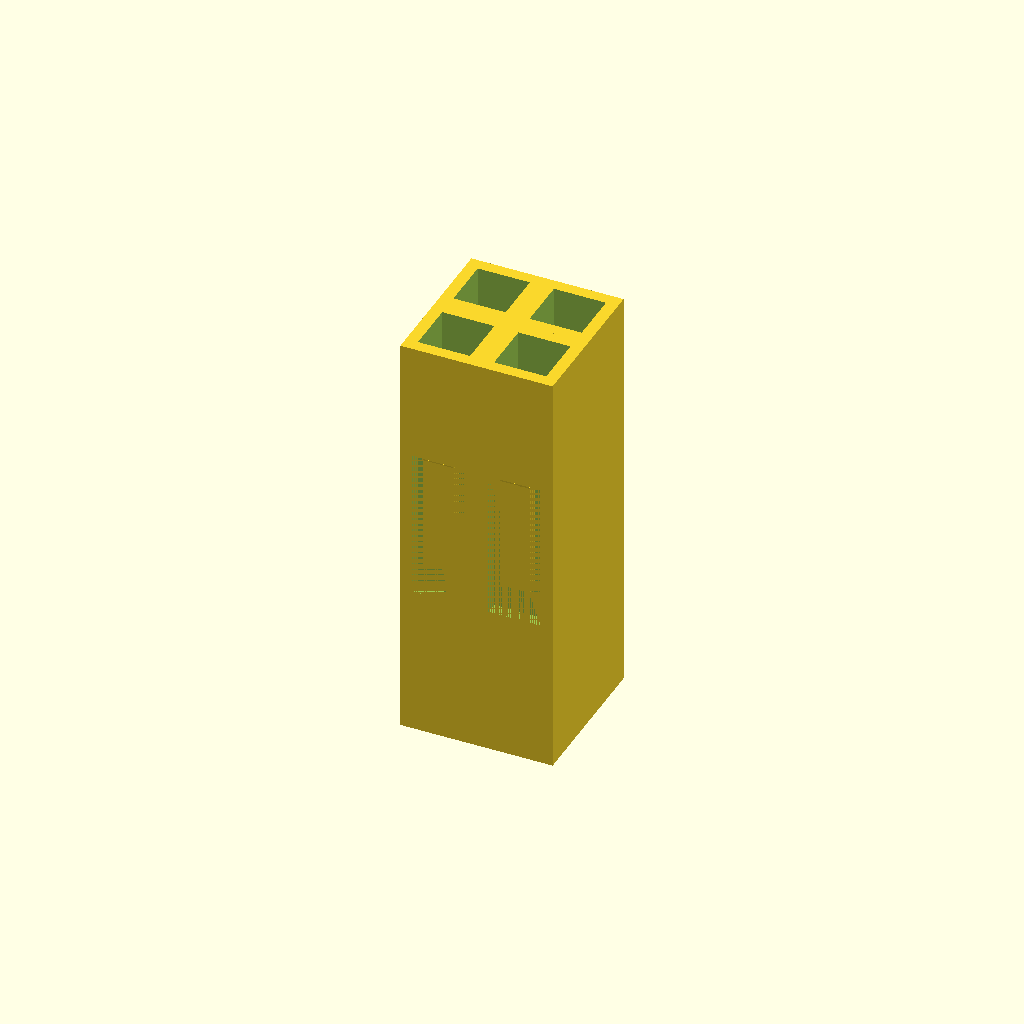
Cell 1: the model at its default parameters.
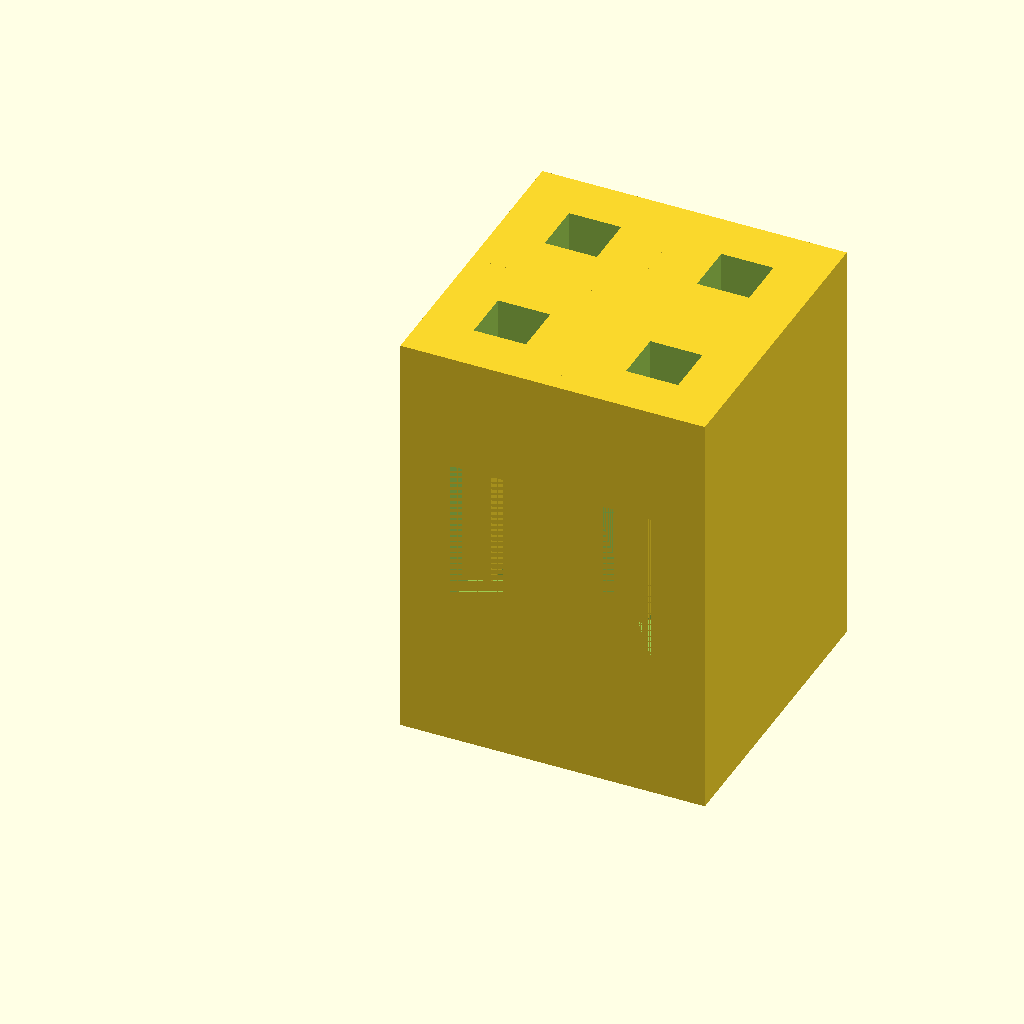
Cell 2: owidth = 5.08 (everything else at default).
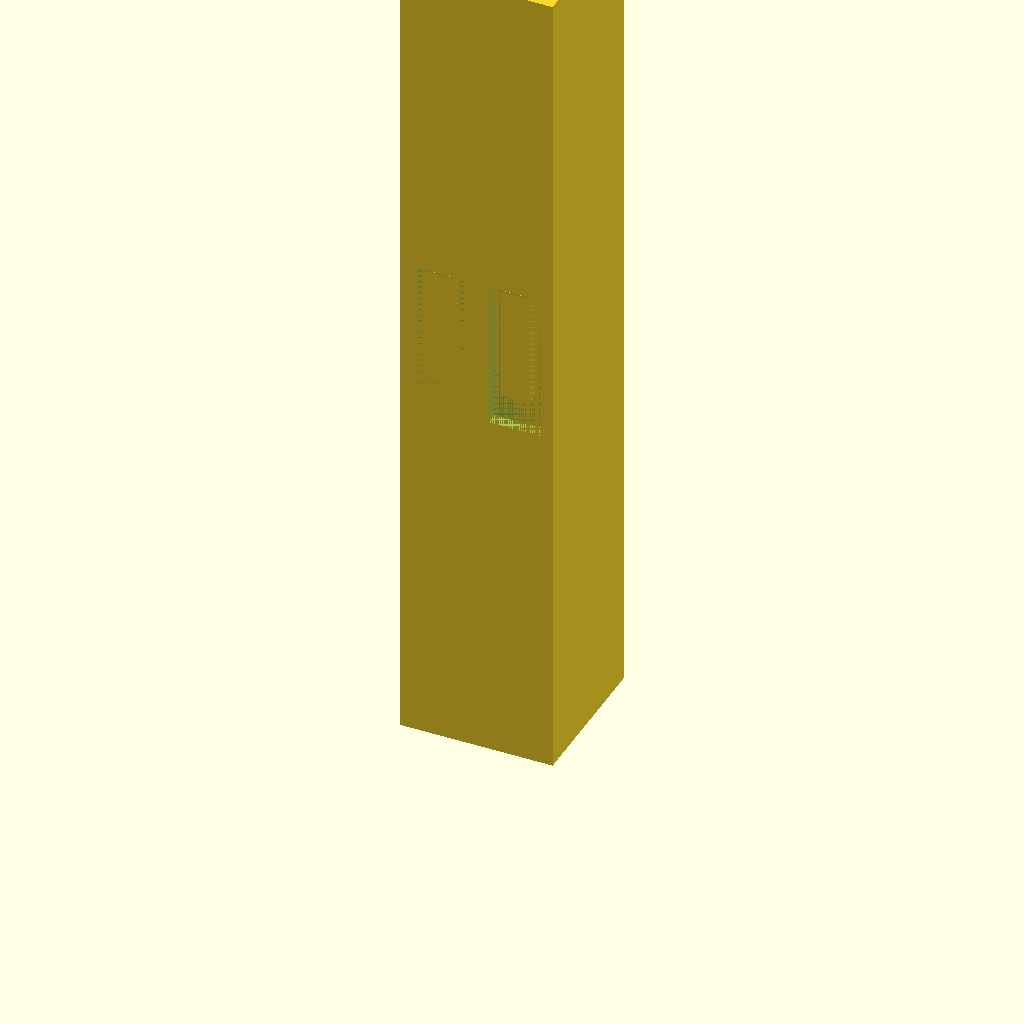
Cell 3: oheight = 28 (everything else at default).
One fixed orthographic camera (rotation 55°, 0°, 25°; colour scheme Cornfield) for every cell.
The OpenSCAD source (3D/vrs/housing/housing.scad):
// Customize the invocations (which follow
// the modules declarations) at the bottom of the file.

// To get these to print the fine features created
// by the "text" command, I set "Outer wall" to
// 0.22mm.

minh = 1;	// Minimum height
inch = 25.4;
$fn=50;

// BUGBUG: Does width/length need fudge for clearance?
awidth = 0.66+.20;	// Aperture width
iwidth = 1.76-.02;	// Box inside width
owidth = 2.54;	// Box outside width
oheight = 14.00; // Box overall height
theight = 8.30;	// Retention tab height
bheight = 3.90; // Pin guide height
gheight = oheight - theight - bheight; // Height of gap
twidth = 1;
tlength = 3.9;
glength = 5;

rows = 2;
cols = 2;//2;

width = 81;
length = 44.6;
//height = 2;
height = 3*inch;
oww = 2.5; // ww we must fit inside
ww = oww + 1; // Our wall width

// x, y are center, a is degrees of rotation.
module pin(x, y, a) {
    translate([x, y, oheight/2]) rotate(a) {
        // Draw a box with holes.
        difference() {
            cube([owidth, owidth, oheight], true);
            translate([0, 0, 1])
                cube([iwidth, iwidth, oheight], true);
            cube([awidth, awidth, oheight], true);
            translate([-iwidth/2, -owidth/2, -bheight/2])
                cube([iwidth, (owidth-iwidth)/2,
                        glength]);
        }
        // Put a ramp in one of the holes.
        translate([0, -owidth/2+(owidth-iwidth)/4,
                    glength-tlength]) {
            cube([twidth, (owidth-iwidth)/2, tlength], true);
            rotate([4, 0, 0])
            translate([0, (owidth-iwidth)/6, 0])
                cube([twidth, (owidth-iwidth)/2, tlength], true);
        }
    }
}

// Draw a housing.
for (i = [0: cols-1]) {
    pin((i+0.5)*owidth, 0.5*owidth, 0);
    if (rows > 1)
        pin((i+0.5)*owidth, 1.5*owidth, 180);
}

if (0) {
    // BUGBUG: Need holes for pins in this shape.
    difference() {
        cube([2*owidth, 2*owidth, oheight]);
        translate([1.5*owidth, 0.5*owidth, 0])
            cube([iwidth, iwidth, oheight], true);
        translate([1.5*owidth, 1.5*owidth, 0])
            cube([iwidth, iwidth, oheight], true);
    }
    pin(2.5*owidth, 0.5*owidth, 0);
    pin(2.5*owidth, 1.5*owidth, 180);
    translate([owidth, 0, oheight])
        cube([2*owidth, 2*owidth, 3]);
}
Customizer parameters (derived from the source; name, type, default, range or options):
minh: number, default 1
inch: number, default 25.4
owidth: number, default 2.54
oheight: number, default 14
theight: number, default 8.3
bheight: number, default 3.9
twidth: number, default 1
tlength: number, default 3.9
glength: number, default 5
rows: number, default 2
cols: number, default 2
width: number, default 81
length: number, default 44.6
oww: number, default 2.5
